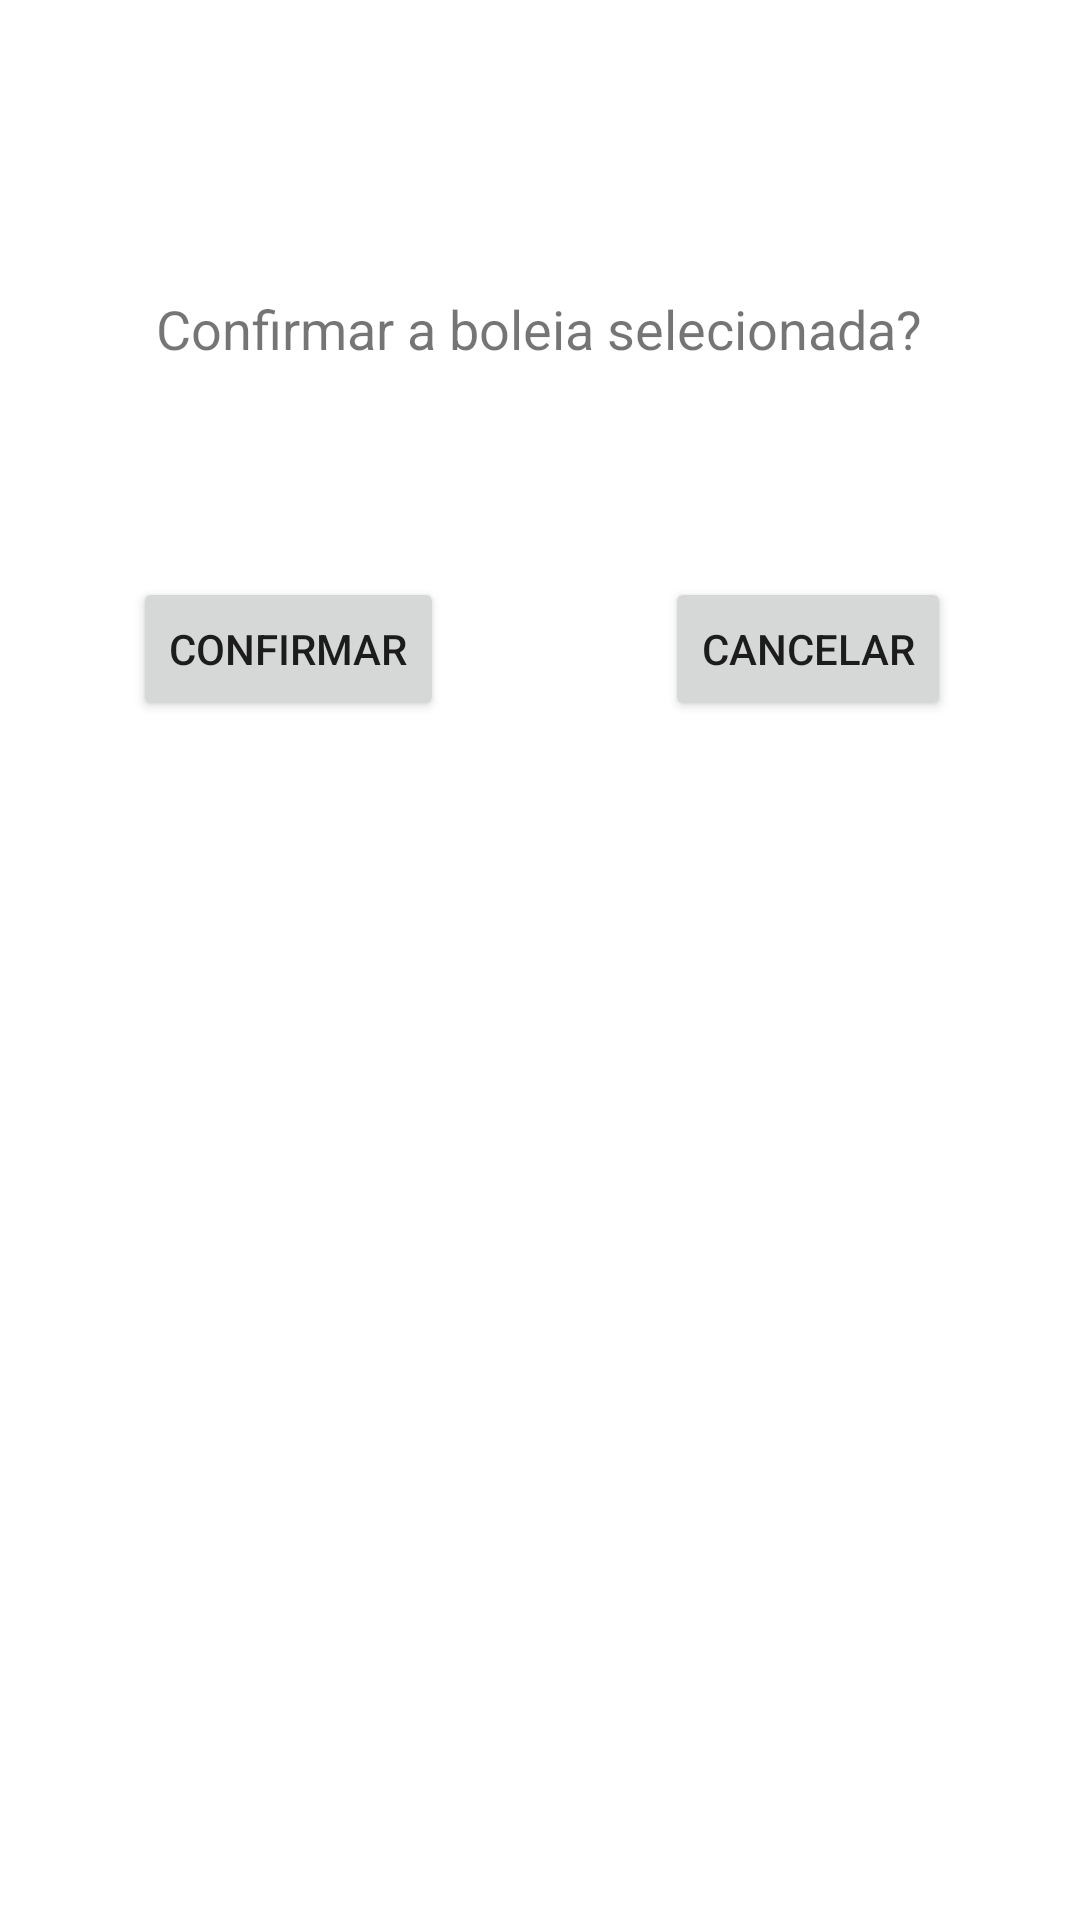

This screen was rendered from an Android layout file. Write that file and the resources it references.
<!-- AndroidManifest.xml: application theme Theme.LevaMeContigo -->
<!-- res/layout/popup_pede.xml -->
<?xml version="1.0" encoding="utf-8"?>
<androidx.constraintlayout.widget.ConstraintLayout xmlns:android="http://schemas.android.com/apk/res/android"
    xmlns:app="http://schemas.android.com/apk/res-auto"
    xmlns:tools="http://schemas.android.com/tools"
    android:layout_width="match_parent"
    android:layout_height="match_parent">

    <TextView
        android:id="@+id/textView_confirmar"
        android:layout_width="wrap_content"
        android:layout_height="wrap_content"
        android:text="Confirmar a boleia selecionada?"
        android:textSize="18sp"
        app:layout_constraintBottom_toBottomOf="parent"
        app:layout_constraintEnd_toEndOf="parent"
        app:layout_constraintHorizontal_bias="0.496"
        app:layout_constraintStart_toStartOf="parent"
        app:layout_constraintTop_toTopOf="parent"
        app:layout_constraintVertical_bias="0.158" />

    <Button
        android:id="@+id/button_confirmar_pop"
        android:layout_width="wrap_content"
        android:layout_height="wrap_content"
        android:layout_marginTop="40dp"
        android:text="Confirmar"
        app:layout_constraintBottom_toBottomOf="parent"
        app:layout_constraintEnd_toEndOf="parent"
        app:layout_constraintHorizontal_bias="0.173"
        app:layout_constraintStart_toStartOf="parent"
        app:layout_constraintTop_toBottomOf="@+id/textView_confirmar"
        app:layout_constraintVertical_bias="0.071" />

    <Button
        android:id="@+id/button_cancelar_pop"
        android:layout_width="wrap_content"
        android:layout_height="wrap_content"
        android:layout_marginTop="40dp"
        android:text="cancelar"
        app:layout_constraintBottom_toBottomOf="parent"
        app:layout_constraintEnd_toEndOf="parent"
        app:layout_constraintHorizontal_bias="0.838"
        app:layout_constraintStart_toStartOf="parent"
        app:layout_constraintTop_toBottomOf="@+id/textView_confirmar"
        app:layout_constraintVertical_bias="0.071" />

</androidx.constraintlayout.widget.ConstraintLayout>
<!-- resources referenced by this layout -->
<resources>
  <style name="Theme.LevaMeContigo" parent="Theme.MaterialComponents.DayNight.DarkActionBar">
          
          <item name="colorPrimary">@android:color/holo_blue_dark</item>
          <item name="colorPrimaryVariant">@color/purple_700</item>
          <item name="colorOnPrimary">@color/white</item>
          
          <item name="colorSecondary">@color/teal_200</item>
          <item name="colorSecondaryVariant">@color/teal_700</item>
          <item name="colorOnSecondary">@color/black</item>
          
          <item name="android:statusBarColor" tools:targetApi="l">?attr/colorPrimaryVariant</item>
          
      </style>
  <color name="purple_700">#3F51B5</color>
  <color name="white">#FFFFFFFF</color>
  <color name="teal_200">#FF03DAC5</color>
  <color name="teal_700">#FF018786</color>
  <color name="black">#FF000000</color>
</resources>
